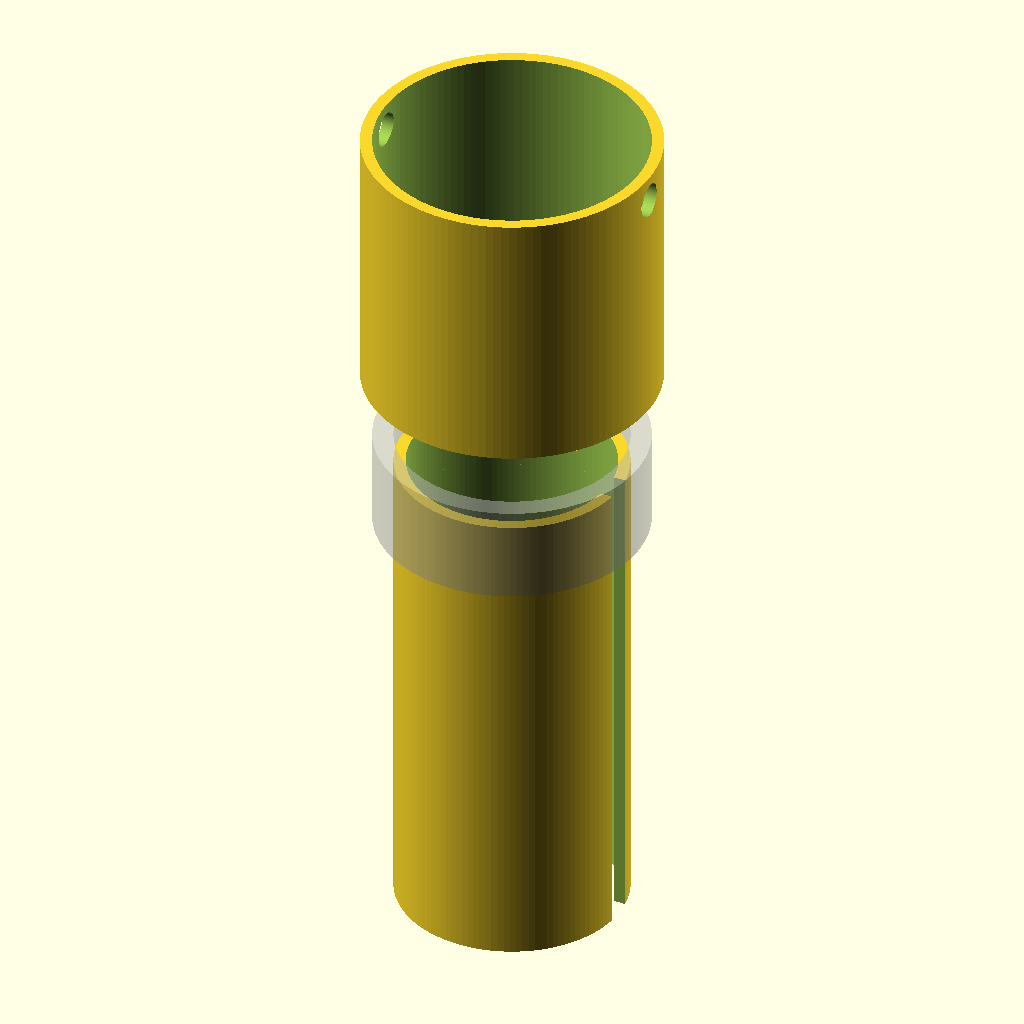
Cell 1 — every parameter at its default value.
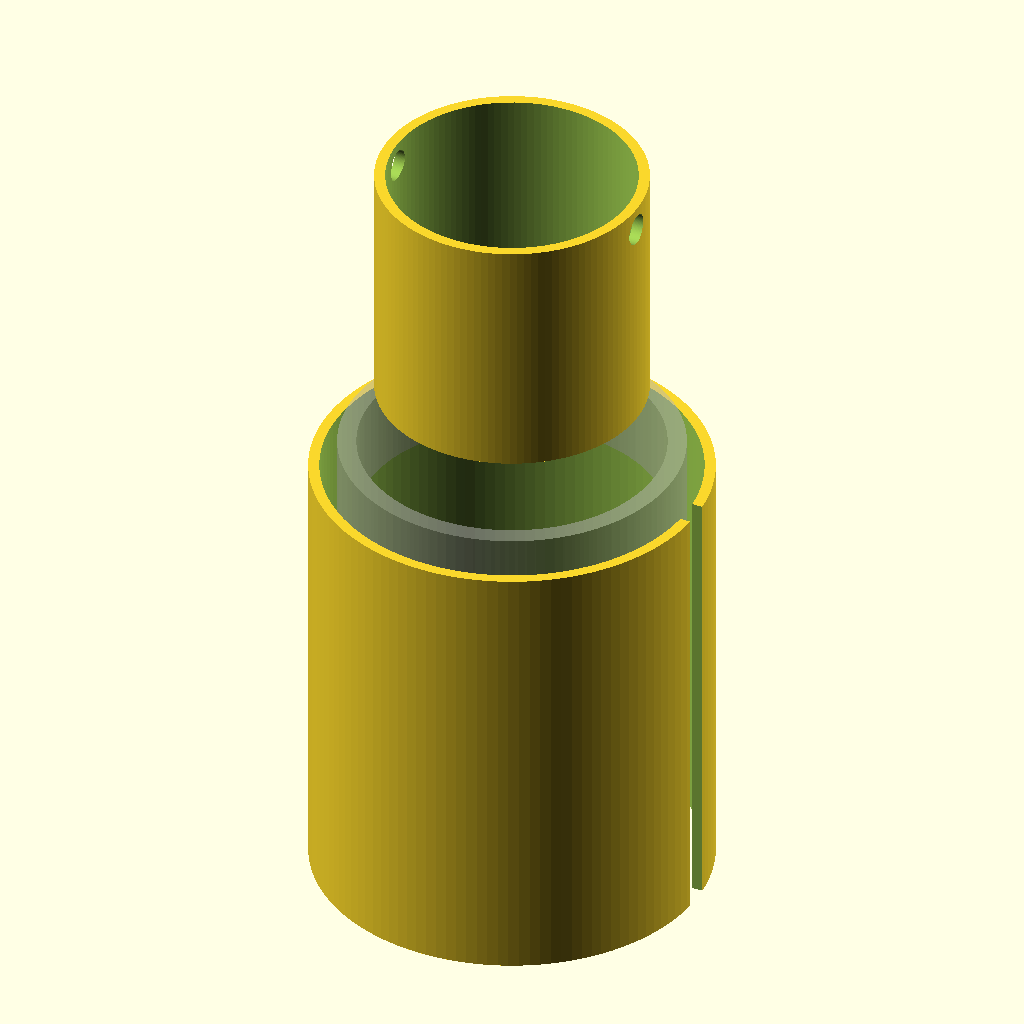
Cell 2 — forearm_id set to 190, the other parameters unchanged.
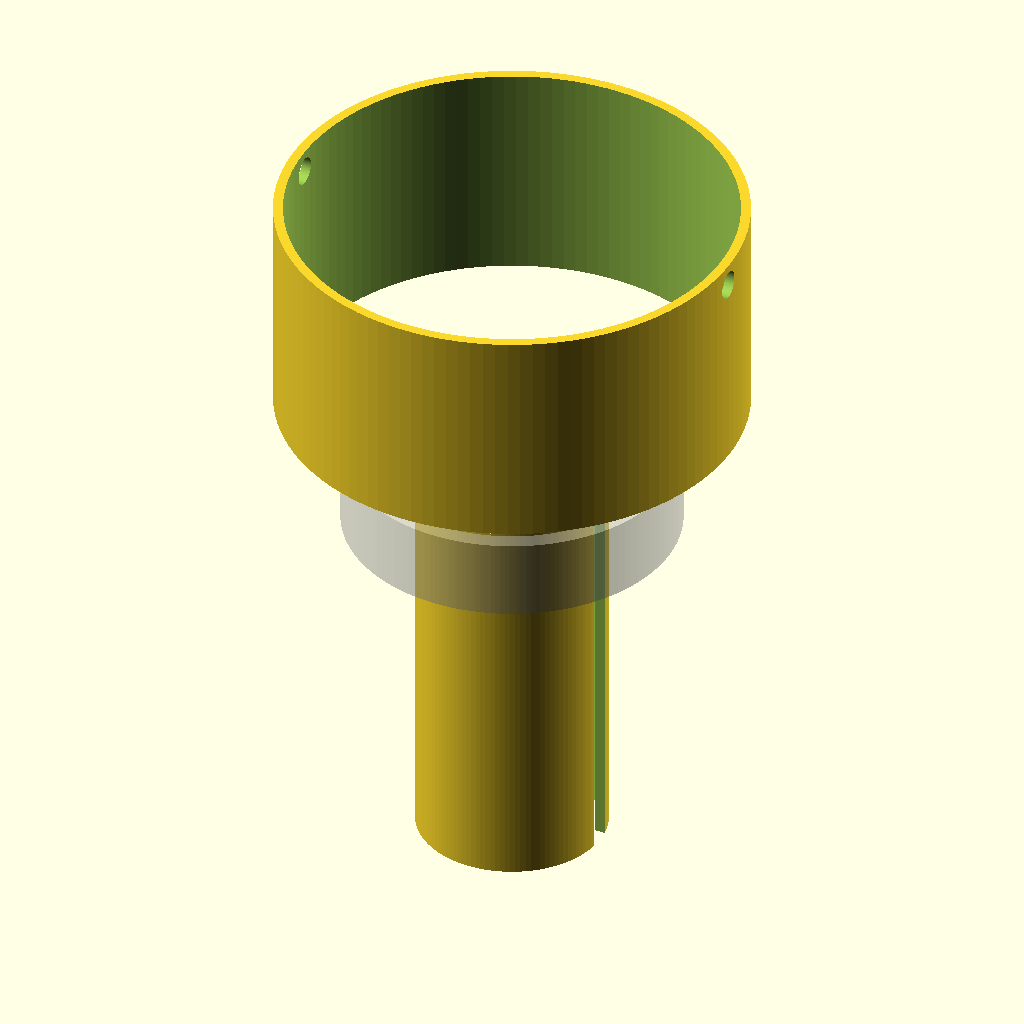
Cell 3: the same model with bicep_id = 250.
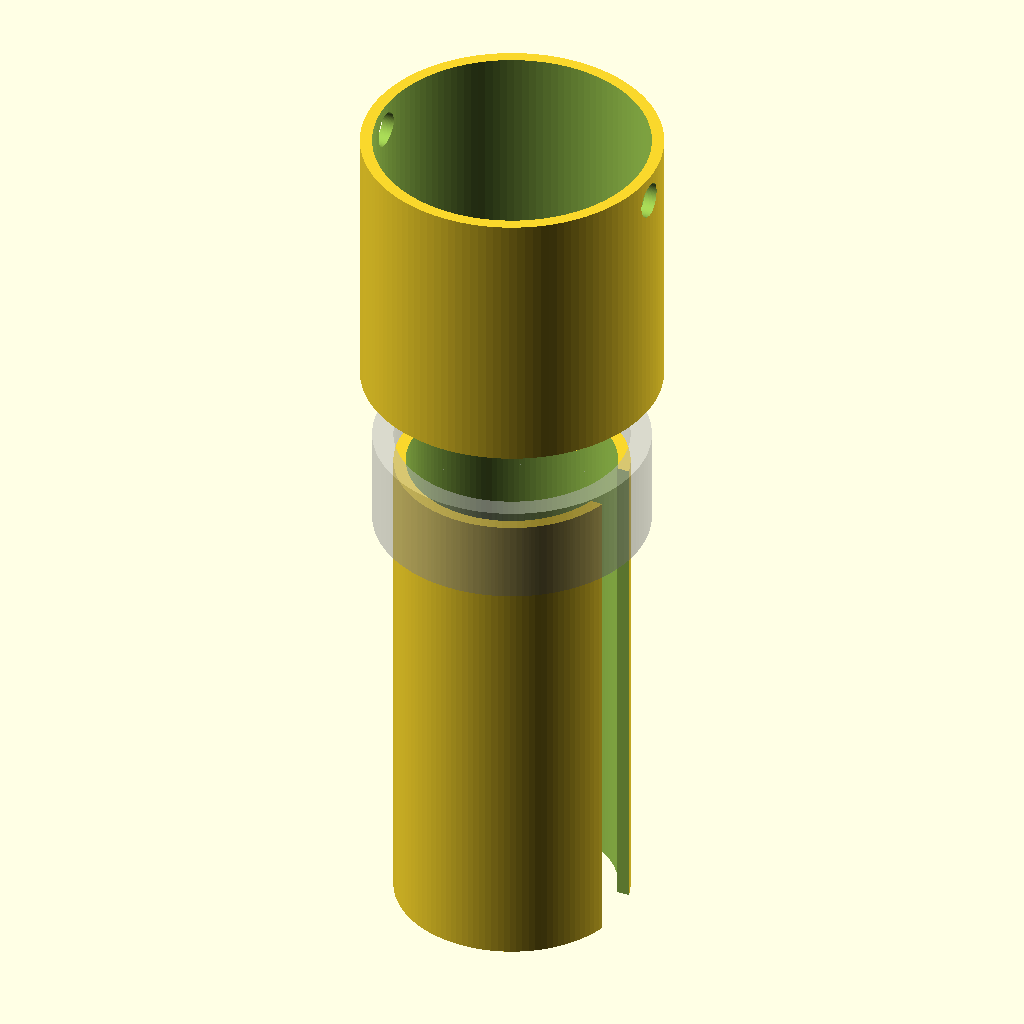
Cell 4 — rail_width set to 28, the other parameters unchanged.
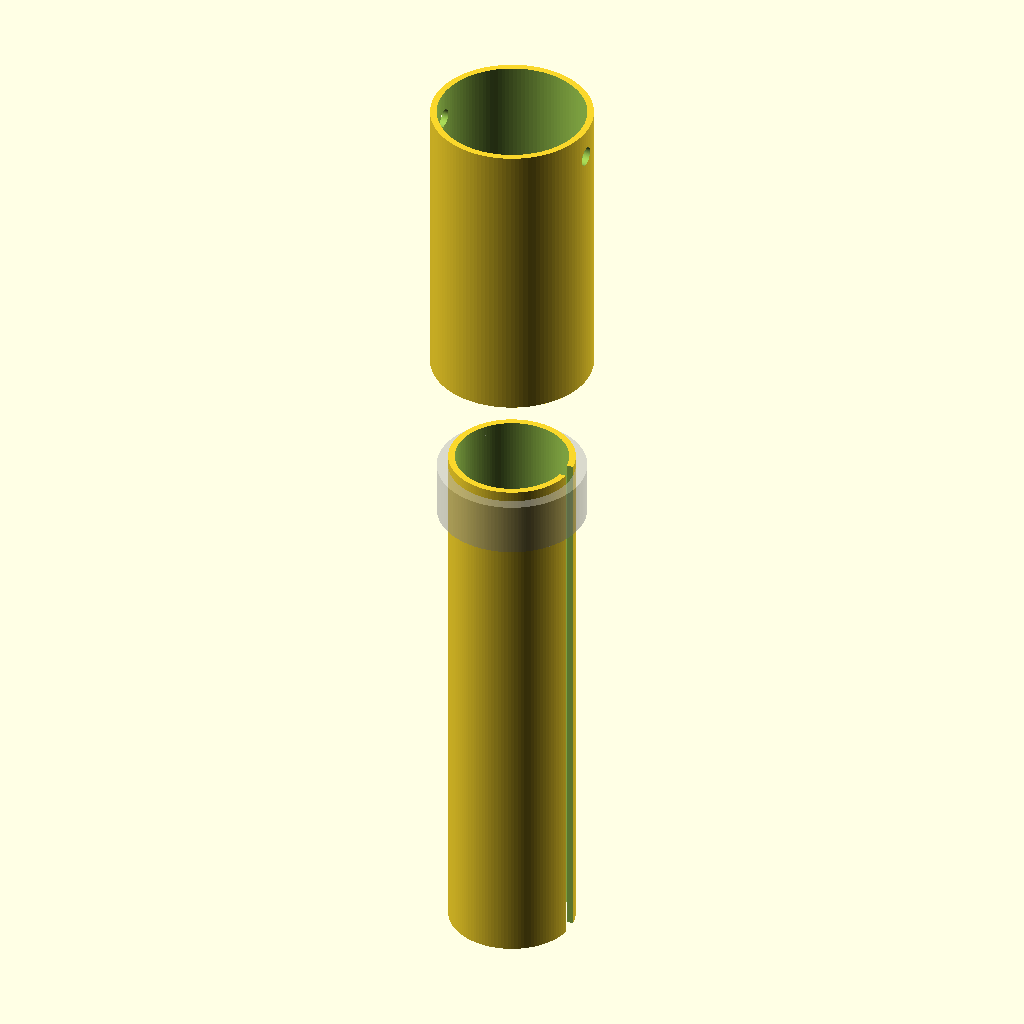
Cell 5 — arm_total_length set to 840, the other parameters unchanged.
The same orthographic view direction (rotation 55°, 0°, 25°; colour scheme Cornfield) for every cell, with the view re-fitted per cell, so scale and position can differ between cells.
The OpenSCAD source (vortex-flight-armw88/modules/suit-arms/config/schematics/arm-sleeves.scad):
// =========================================================================
// PROJECT ARMW-88: PARAMECTRIC modular ARM SLEEVE ENGINE
// Modules Subsystem: Forearm Slider Tracks, Bicep Cuffs, & TPU Joints v1.0.0
// Licensed under CERN-OHL-S-2.0 (Strongly Reciprocal Open Hardware)
// =========================================================================

$fn = 120; // High-resolution layout factor for cleanroom circular components

// --- PARAMETRIC INPUT ATTRIBUTES (Keyed to hardware-bom.json) ---
forearm_id = 95.0;         // Inner clearance width for forearm protection (mm)
bicep_id = 125.0;          // Inner clearance width for bicep cuff protection (mm)
rail_width = 14.0;         // Linear rail track groove width for wing joint (mm)
rail_depth = 10.0;         // Linear rail track groove depth for wing joint (mm)
arm_total_length = 420.0;  // Total longitudinal span of the limb framework (mm)
shoulder_pin_bore = 16.0;  // Sizing for torso-mating connection rods (mm)
shell_wall = 5.5;          // Structural wall thickness of the carbon shell (mm)

module ForearmChassisSleeve() {
    // Rigid outer forearm block housing the linear slider tracks
    difference() {
        cylinder(h=arm_total_length*0.55, r=(forearm_id/2) + shell_wall, center=true);
        cylinder(h=(arm_total_length*0.55) + 10, r=forearm_id/2, center=true);
        
        // Carve the external continuous linear sliding guide rail tracks
        translate([(forearm_id/2) + shell_wall - (rail_depth/2), 0, 0])
            cube([rail_depth + 2.0, rail_width, (arm_total_length*0.55) + 5], center=true);
    }
}

module BicepCuffChassis() {
    // Upper bicep structural collar featuring the torso tongue attachment joint
    difference() {
        cylinder(h=arm_total_length*0.30, r=(bicep_id/2) + shell_wall, center=true);
        cylinder(h=(arm_total_length*0.30) + 10, r=bicep_id/2, center=true);
        
        // Transverse shoulder detent pin integration bore
        translate([0, 0, (arm_total_length*0.12)])
            rotate([0, 90, 0])
                cylinder(h=bicep_id + 40, r=shoulder_pin_bore/2, center=true);
    }
}

module ElbowAccordionBellowsWell() {
    // Intermediate pleated section placeholder allowing multi-axial flex paths
    difference() {
        cylinder(h=45, r=((forearm_id + bicep_id)/4) + shell_wall + 2.0, center=true);
        cylinder(h=55, r=((forearm_id + bicep_id)/4) - 2.0, center=true);
        
        // Micro-fluidic bus loops cuts for liquid gallium wire simulation
        for (i = [-12, 0, 12]) {
            translate([0, 0, i])
                rotate_extrude(angle=360)
                    translate([((forearm_id + bicep_id)/4) + 1.0, 0, 0])
                        circle(r=1.5);
        }
    }
}

// --- MASTER MODULAR ARM ASSEMBLAGE COMPILATION ---
union() {
    // Position the forearm tracking mass block
    translate([0, 0, -(arm_total_length*0.22)])
        ForearmChassisSleeve();
        
    // Position the flexible elbow core well (Printed out of TPU-95A)
    translate([0, 0, 15])
        %ElbowAccordionBellowsWell();
        
    // Position the upper shoulder bicep assembly joint
    translate([0, 0, (arm_total_length*0.32)])
        BicepCuffChassis();
}
Parameter table extracted from the source (name, type, default, range or options):
forearm_id: number, default 95
bicep_id: number, default 125
rail_width: number, default 14
rail_depth: number, default 10
arm_total_length: number, default 420
shoulder_pin_bore: number, default 16
shell_wall: number, default 5.5
